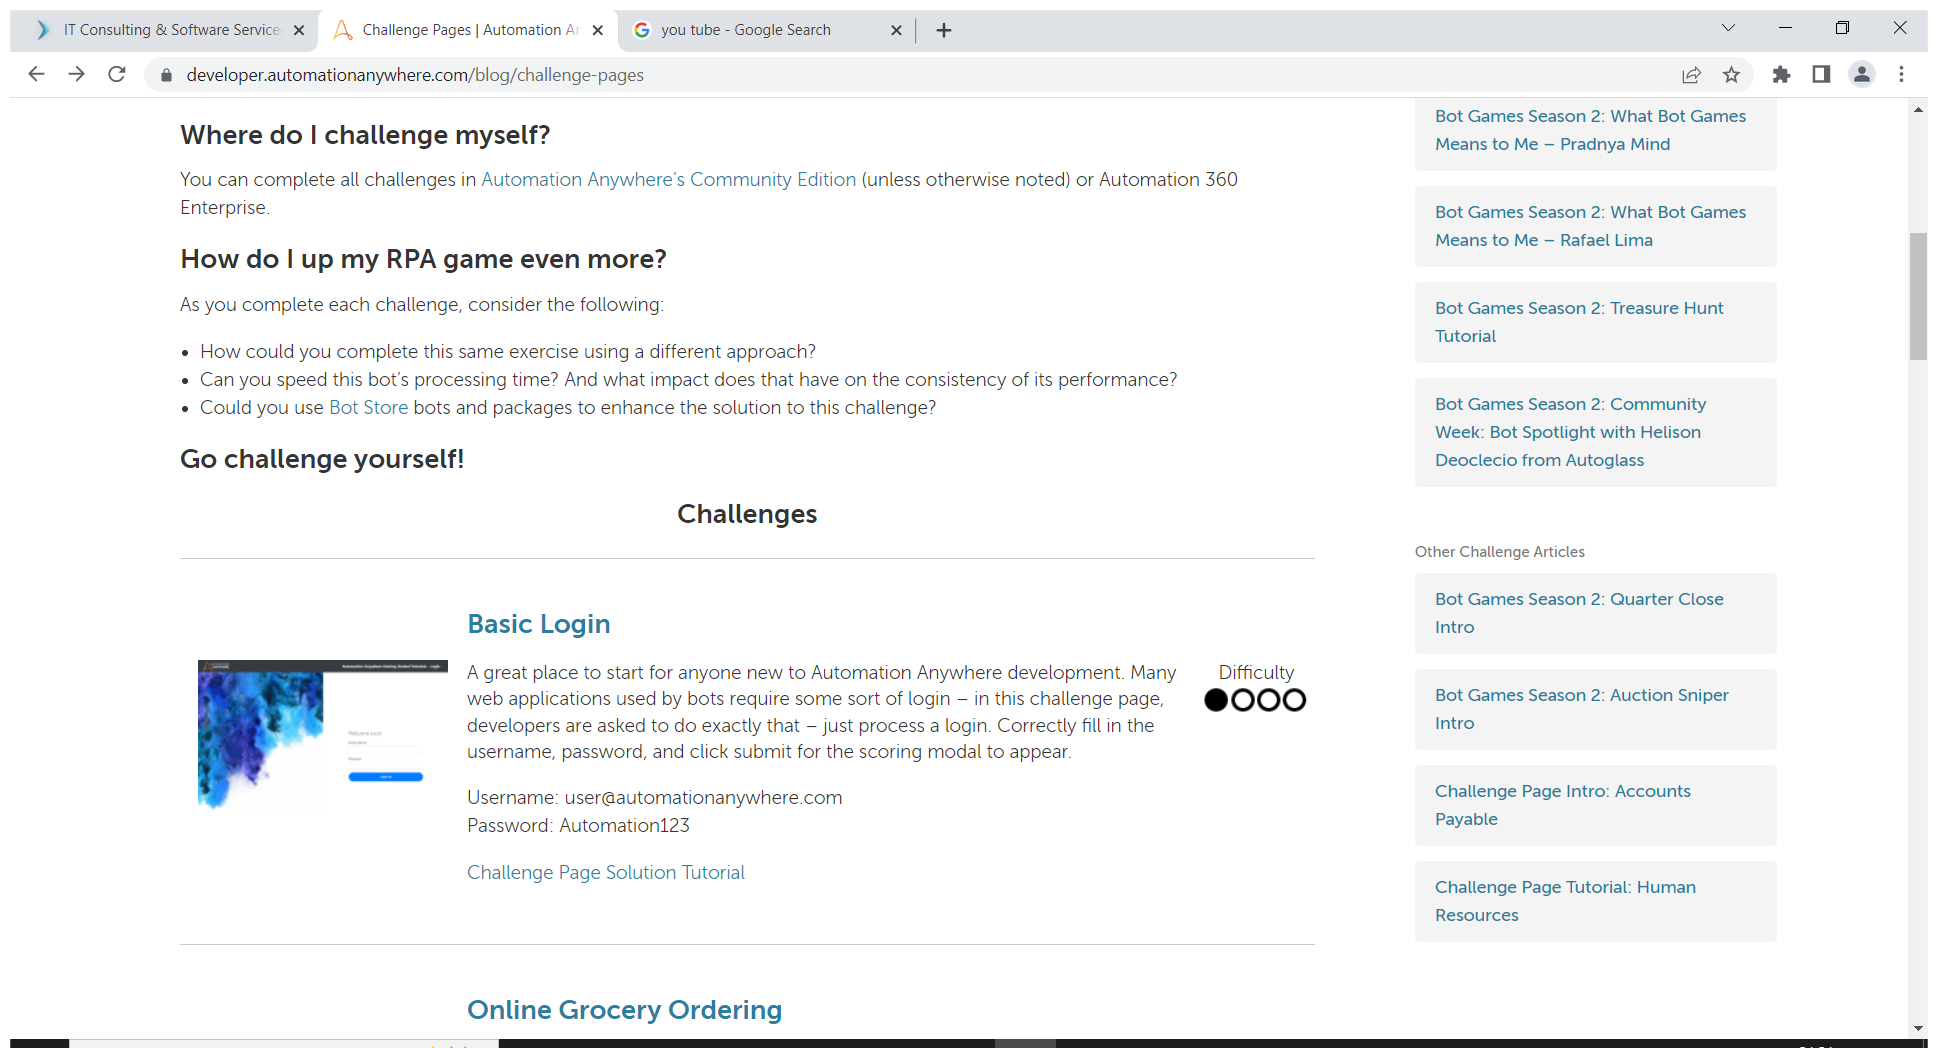
Workflow: Main

Step 1: Use Browser Chrome: Challenge Pages | Automation Anywhere RPA Developer Portal in window 'Challenge Pages | Automation Anywhere RPA Developer Portal' (chrome.exe)

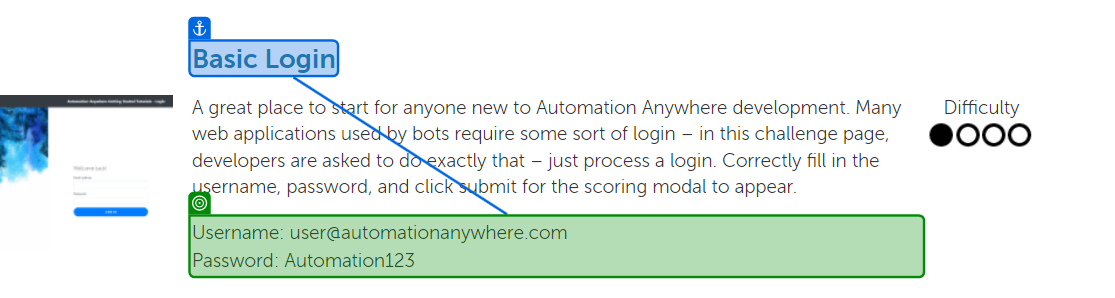
Step 2: get-text from 'Basic Login'

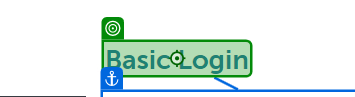
Step 3: click on 'Basic Login'

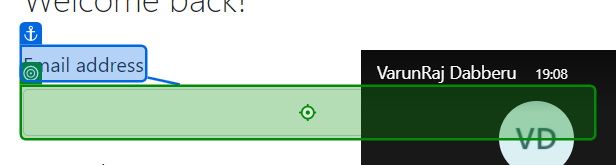
Step 4: type [UserName] into 'Email address'

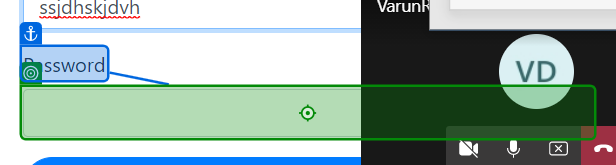
Step 5: type [Password] into 'Password'

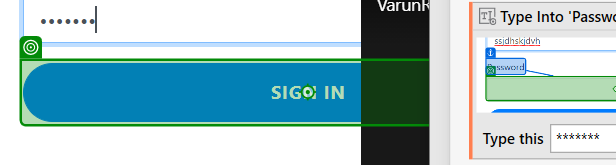
Step 6: click on 'Sign in'

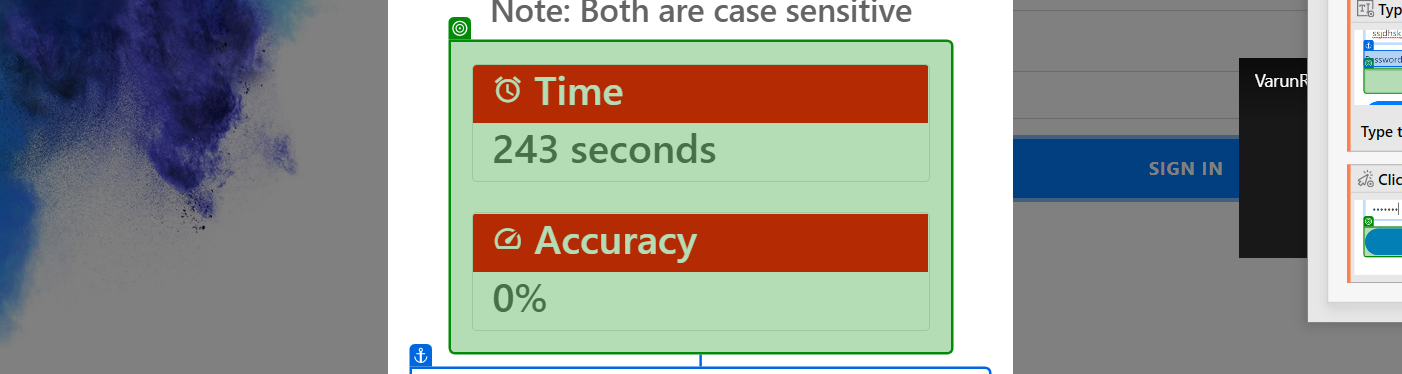
Step 7: get-text from 'alarm Time'